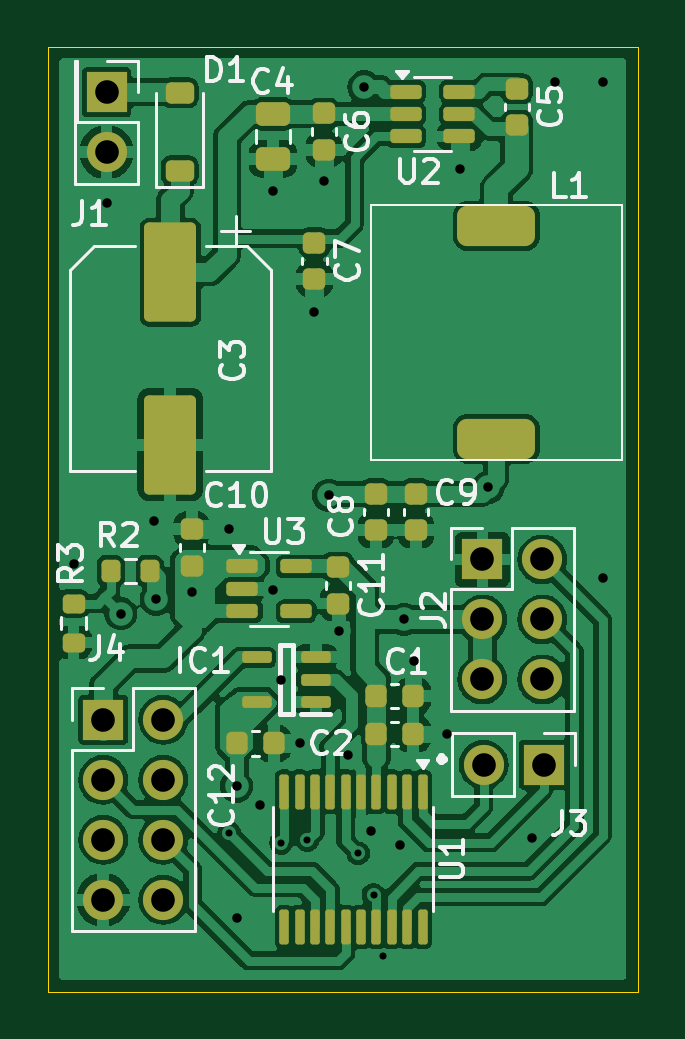
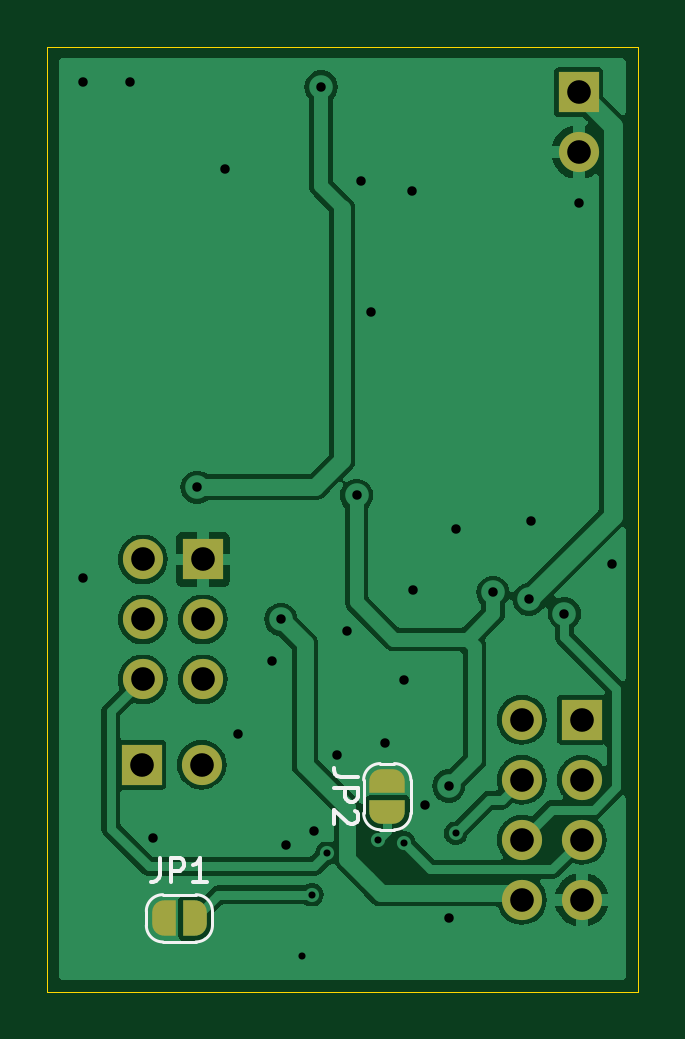
Circuit board: 13 layer files. Board 25.0 x 40.0 mm.
- bottom_copper: FastLapLights5V-B_Cu.gbr (46643 bytes)
- bottom_mask: FastLapLights5V-B_Mask.gbr (2248 bytes)
- paste: FastLapLights5V-B_Paste.gbr (501 bytes)
- bottom_silk: FastLapLights5V-B_Silkscreen.gbr (3829 bytes)
- outline: FastLapLights5V-Edge_Cuts.gbr (653 bytes)
- top_copper: FastLapLights5V-F_Cu.gbr (112361 bytes)
- top_mask: FastLapLights5V-F_Mask.gbr (5034 bytes)
- paste: FastLapLights5V-F_Paste.gbr (4417 bytes)
- top_silk: FastLapLights5V-F_Silkscreen.gbr (33179 bytes)
- inner_copper: FastLapLights5V-In1_Cu.gbr (38963 bytes)
- inner_copper: FastLapLights5V-In2_Cu.gbr (38963 bytes)
- drill: FastLapLights5V-NPTH.drl (313 bytes)
- drill: FastLapLights5V-PTH.drl (1233 bytes)

=== bottom_copper: FastLapLights5V-B_Cu.gbr (46643 bytes, source omitted) ===
=== bottom_mask: FastLapLights5V-B_Mask.gbr ===
%TF.GenerationSoftware,KiCad,Pcbnew,8.0.9-8.0.9-0~ubuntu24.04.1*%
%TF.CreationDate,2025-10-14T09:48:11+02:00*%
%TF.ProjectId,FastLapLights5V,46617374-4c61-4704-9c69-676874733556,MK7*%
%TF.SameCoordinates,Original*%
%TF.FileFunction,Soldermask,Bot*%
%TF.FilePolarity,Negative*%
%FSLAX46Y46*%
G04 Gerber Fmt 4.6, Leading zero omitted, Abs format (unit mm)*
G04 Created by KiCad (PCBNEW 8.0.9-8.0.9-0~ubuntu24.04.1) date 2025-10-14 09:48:11*
%MOMM*%
%LPD*%
G01*
G04 APERTURE LIST*
G04 Aperture macros list*
%AMFreePoly0*
4,1,19,0.500000,-0.750000,0.000000,-0.750000,0.000000,-0.744911,-0.071157,-0.744911,-0.207708,-0.704816,-0.327430,-0.627875,-0.420627,-0.520320,-0.479746,-0.390866,-0.500000,-0.250000,-0.500000,0.250000,-0.479746,0.390866,-0.420627,0.520320,-0.327430,0.627875,-0.207708,0.704816,-0.071157,0.744911,0.000000,0.744911,0.000000,0.750000,0.500000,0.750000,0.500000,-0.750000,0.500000,-0.750000,
$1*%
%AMFreePoly1*
4,1,19,0.000000,0.744911,0.071157,0.744911,0.207708,0.704816,0.327430,0.627875,0.420627,0.520320,0.479746,0.390866,0.500000,0.250000,0.500000,-0.250000,0.479746,-0.390866,0.420627,-0.520320,0.327430,-0.627875,0.207708,-0.704816,0.071157,-0.744911,0.000000,-0.744911,0.000000,-0.750000,-0.500000,-0.750000,-0.500000,0.750000,0.000000,0.750000,0.000000,0.744911,0.000000,0.744911,
$1*%
G04 Aperture macros list end*
%ADD10R,1.700000X1.700000*%
%ADD11O,1.700000X1.700000*%
%ADD12FreePoly0,0.000000*%
%ADD13FreePoly1,0.000000*%
%ADD14FreePoly0,90.000000*%
%ADD15FreePoly1,90.000000*%
G04 APERTURE END LIST*
D10*
%TO.C,J4*%
X44860000Y-115700000D03*
D11*
X47400000Y-115700000D03*
X44860000Y-118240000D03*
X47400000Y-118240000D03*
X44860000Y-120780000D03*
X47400000Y-120780000D03*
X44860000Y-123320000D03*
X47400000Y-123320000D03*
%TD*%
D10*
%TO.C,J1*%
X45000000Y-89125000D03*
D11*
X45000000Y-91665000D03*
%TD*%
D10*
%TO.C,J3*%
X63500000Y-117600000D03*
D11*
X60960000Y-117600000D03*
%TD*%
D10*
%TO.C,J2*%
X60910000Y-108910000D03*
D11*
X63450000Y-108910000D03*
X60910000Y-111450000D03*
X63450000Y-111450000D03*
X60910000Y-113990000D03*
X63450000Y-113990000D03*
%TD*%
D12*
%TO.C,JP1*%
X61250000Y-124100000D03*
D13*
X62550000Y-124100000D03*
%TD*%
D14*
%TO.C,JP2*%
X53100000Y-119600000D03*
D15*
X53100000Y-118300000D03*
%TD*%
M02*

=== paste: FastLapLights5V-B_Paste.gbr ===
%TF.GenerationSoftware,KiCad,Pcbnew,8.0.9-8.0.9-0~ubuntu24.04.1*%
%TF.CreationDate,2025-10-14T09:48:11+02:00*%
%TF.ProjectId,FastLapLights5V,46617374-4c61-4704-9c69-676874733556,MK7*%
%TF.SameCoordinates,Original*%
%TF.FileFunction,Paste,Bot*%
%TF.FilePolarity,Positive*%
%FSLAX46Y46*%
G04 Gerber Fmt 4.6, Leading zero omitted, Abs format (unit mm)*
G04 Created by KiCad (PCBNEW 8.0.9-8.0.9-0~ubuntu24.04.1) date 2025-10-14 09:48:11*
%MOMM*%
%LPD*%
G01*
G04 APERTURE LIST*
G04 APERTURE END LIST*
M02*

=== bottom_silk: FastLapLights5V-B_Silkscreen.gbr ===
%TF.GenerationSoftware,KiCad,Pcbnew,8.0.9-8.0.9-0~ubuntu24.04.1*%
%TF.CreationDate,2025-10-14T09:48:11+02:00*%
%TF.ProjectId,FastLapLights5V,46617374-4c61-4704-9c69-676874733556,MK7*%
%TF.SameCoordinates,Original*%
%TF.FileFunction,Legend,Bot*%
%TF.FilePolarity,Positive*%
%FSLAX46Y46*%
G04 Gerber Fmt 4.6, Leading zero omitted, Abs format (unit mm)*
G04 Created by KiCad (PCBNEW 8.0.9-8.0.9-0~ubuntu24.04.1) date 2025-10-14 09:48:11*
%MOMM*%
%LPD*%
G01*
G04 APERTURE LIST*
%ADD10C,0.150000*%
%ADD11C,0.120000*%
G04 APERTURE END LIST*
D10*
X62733333Y-121554819D02*
X62733333Y-122269104D01*
X62733333Y-122269104D02*
X62780952Y-122411961D01*
X62780952Y-122411961D02*
X62876190Y-122507200D01*
X62876190Y-122507200D02*
X63019047Y-122554819D01*
X63019047Y-122554819D02*
X63114285Y-122554819D01*
X62257142Y-122554819D02*
X62257142Y-121554819D01*
X62257142Y-121554819D02*
X61876190Y-121554819D01*
X61876190Y-121554819D02*
X61780952Y-121602438D01*
X61780952Y-121602438D02*
X61733333Y-121650057D01*
X61733333Y-121650057D02*
X61685714Y-121745295D01*
X61685714Y-121745295D02*
X61685714Y-121888152D01*
X61685714Y-121888152D02*
X61733333Y-121983390D01*
X61733333Y-121983390D02*
X61780952Y-122031009D01*
X61780952Y-122031009D02*
X61876190Y-122078628D01*
X61876190Y-122078628D02*
X62257142Y-122078628D01*
X60733333Y-122554819D02*
X61304761Y-122554819D01*
X61019047Y-122554819D02*
X61019047Y-121554819D01*
X61019047Y-121554819D02*
X61114285Y-121697676D01*
X61114285Y-121697676D02*
X61209523Y-121792914D01*
X61209523Y-121792914D02*
X61304761Y-121840533D01*
X54354819Y-118116666D02*
X55069104Y-118116666D01*
X55069104Y-118116666D02*
X55211961Y-118069047D01*
X55211961Y-118069047D02*
X55307200Y-117973809D01*
X55307200Y-117973809D02*
X55354819Y-117830952D01*
X55354819Y-117830952D02*
X55354819Y-117735714D01*
X55354819Y-118592857D02*
X54354819Y-118592857D01*
X54354819Y-118592857D02*
X54354819Y-118973809D01*
X54354819Y-118973809D02*
X54402438Y-119069047D01*
X54402438Y-119069047D02*
X54450057Y-119116666D01*
X54450057Y-119116666D02*
X54545295Y-119164285D01*
X54545295Y-119164285D02*
X54688152Y-119164285D01*
X54688152Y-119164285D02*
X54783390Y-119116666D01*
X54783390Y-119116666D02*
X54831009Y-119069047D01*
X54831009Y-119069047D02*
X54878628Y-118973809D01*
X54878628Y-118973809D02*
X54878628Y-118592857D01*
X54450057Y-119545238D02*
X54402438Y-119592857D01*
X54402438Y-119592857D02*
X54354819Y-119688095D01*
X54354819Y-119688095D02*
X54354819Y-119926190D01*
X54354819Y-119926190D02*
X54402438Y-120021428D01*
X54402438Y-120021428D02*
X54450057Y-120069047D01*
X54450057Y-120069047D02*
X54545295Y-120116666D01*
X54545295Y-120116666D02*
X54640533Y-120116666D01*
X54640533Y-120116666D02*
X54783390Y-120069047D01*
X54783390Y-120069047D02*
X55354819Y-119497619D01*
X55354819Y-119497619D02*
X55354819Y-120116666D01*
D11*
%TO.C,JP1*%
X60500000Y-124400000D02*
X60500000Y-123800000D01*
X61200000Y-123100000D02*
X62600000Y-123100000D01*
X62600000Y-125100000D02*
X61200000Y-125100000D01*
X63300000Y-123800000D02*
X63300000Y-124400000D01*
X60500000Y-123800000D02*
G75*
G02*
X61200000Y-123100000I699999J1D01*
G01*
X61200000Y-125100000D02*
G75*
G02*
X60500000Y-124400000I-1J699999D01*
G01*
X62600000Y-123100000D02*
G75*
G02*
X63300000Y-123800000I0J-700000D01*
G01*
X63300000Y-124400000D02*
G75*
G02*
X62600000Y-125100000I-700000J0D01*
G01*
%TO.C,JP2*%
X52100000Y-119650000D02*
X52100000Y-118250000D01*
X52800000Y-117550000D02*
X53400000Y-117550000D01*
X53400000Y-120350000D02*
X52800000Y-120350000D01*
X54100000Y-118250000D02*
X54100000Y-119650000D01*
X52100000Y-118250000D02*
G75*
G02*
X52800000Y-117550000I700000J0D01*
G01*
X52800000Y-120350000D02*
G75*
G02*
X52100000Y-119650000I-1J699999D01*
G01*
X53400000Y-117550000D02*
G75*
G02*
X54100000Y-118250000I0J-700000D01*
G01*
X54100000Y-119650000D02*
G75*
G02*
X53400000Y-120350000I-699999J-1D01*
G01*
%TD*%
M02*

=== outline: FastLapLights5V-Edge_Cuts.gbr ===
%TF.GenerationSoftware,KiCad,Pcbnew,8.0.9-8.0.9-0~ubuntu24.04.1*%
%TF.CreationDate,2025-10-14T09:48:11+02:00*%
%TF.ProjectId,FastLapLights5V,46617374-4c61-4704-9c69-676874733556,MK7*%
%TF.SameCoordinates,Original*%
%TF.FileFunction,Profile,NP*%
%FSLAX46Y46*%
G04 Gerber Fmt 4.6, Leading zero omitted, Abs format (unit mm)*
G04 Created by KiCad (PCBNEW 8.0.9-8.0.9-0~ubuntu24.04.1) date 2025-10-14 09:48:11*
%MOMM*%
%LPD*%
G01*
G04 APERTURE LIST*
%TA.AperFunction,Profile*%
%ADD10C,0.050000*%
%TD*%
G04 APERTURE END LIST*
D10*
X42500000Y-87200000D02*
X67500000Y-87200000D01*
X67500000Y-127200000D01*
X42500000Y-127200000D01*
X42500000Y-87200000D01*
M02*

=== top_copper: FastLapLights5V-F_Cu.gbr (112361 bytes, source omitted) ===
=== top_mask: FastLapLights5V-F_Mask.gbr ===
%TF.GenerationSoftware,KiCad,Pcbnew,8.0.9-8.0.9-0~ubuntu24.04.1*%
%TF.CreationDate,2025-10-14T09:48:11+02:00*%
%TF.ProjectId,FastLapLights5V,46617374-4c61-4704-9c69-676874733556,MK7*%
%TF.SameCoordinates,Original*%
%TF.FileFunction,Soldermask,Top*%
%TF.FilePolarity,Negative*%
%FSLAX46Y46*%
G04 Gerber Fmt 4.6, Leading zero omitted, Abs format (unit mm)*
G04 Created by KiCad (PCBNEW 8.0.9-8.0.9-0~ubuntu24.04.1) date 2025-10-14 09:48:11*
%MOMM*%
%LPD*%
G01*
G04 APERTURE LIST*
G04 Aperture macros list*
%AMRoundRect*
0 Rectangle with rounded corners*
0 $1 Rounding radius*
0 $2 $3 $4 $5 $6 $7 $8 $9 X,Y pos of 4 corners*
0 Add a 4 corners polygon primitive as box body*
4,1,4,$2,$3,$4,$5,$6,$7,$8,$9,$2,$3,0*
0 Add four circle primitives for the rounded corners*
1,1,$1+$1,$2,$3*
1,1,$1+$1,$4,$5*
1,1,$1+$1,$6,$7*
1,1,$1+$1,$8,$9*
0 Add four rect primitives between the rounded corners*
20,1,$1+$1,$2,$3,$4,$5,0*
20,1,$1+$1,$4,$5,$6,$7,0*
20,1,$1+$1,$6,$7,$8,$9,0*
20,1,$1+$1,$8,$9,$2,$3,0*%
G04 Aperture macros list end*
%ADD10R,1.700000X1.700000*%
%ADD11O,1.700000X1.700000*%
%ADD12RoundRect,0.225000X-0.250000X0.225000X-0.250000X-0.225000X0.250000X-0.225000X0.250000X0.225000X0*%
%ADD13RoundRect,0.250000X-0.475000X0.250000X-0.475000X-0.250000X0.475000X-0.250000X0.475000X0.250000X0*%
%ADD14RoundRect,0.225000X-0.225000X-0.250000X0.225000X-0.250000X0.225000X0.250000X-0.225000X0.250000X0*%
%ADD15RoundRect,0.225000X0.250000X-0.225000X0.250000X0.225000X-0.250000X0.225000X-0.250000X-0.225000X0*%
%ADD16RoundRect,0.150000X-0.512500X-0.150000X0.512500X-0.150000X0.512500X0.150000X-0.512500X0.150000X0*%
%ADD17RoundRect,0.200000X-0.275000X0.200000X-0.275000X-0.200000X0.275000X-0.200000X0.275000X0.200000X0*%
%ADD18RoundRect,0.125000X-0.500000X0.125000X-0.500000X-0.125000X0.500000X-0.125000X0.500000X0.125000X0*%
%ADD19RoundRect,0.220000X-0.880000X1.880000X-0.880000X-1.880000X0.880000X-1.880000X0.880000X1.880000X0*%
%ADD20RoundRect,0.225000X0.375000X-0.225000X0.375000X0.225000X-0.375000X0.225000X-0.375000X-0.225000X0*%
%ADD21RoundRect,0.100000X-0.100000X0.637500X-0.100000X-0.637500X0.100000X-0.637500X0.100000X0.637500X0*%
%ADD22RoundRect,0.425000X-1.225000X-0.425000X1.225000X-0.425000X1.225000X0.425000X-1.225000X0.425000X0*%
%ADD23RoundRect,0.200000X0.200000X0.275000X-0.200000X0.275000X-0.200000X-0.275000X0.200000X-0.275000X0*%
G04 APERTURE END LIST*
D10*
%TO.C,J4*%
X44860000Y-115700000D03*
D11*
X47400000Y-115700000D03*
X44860000Y-118240000D03*
X47400000Y-118240000D03*
X44860000Y-120780000D03*
X47400000Y-120780000D03*
X44860000Y-123320000D03*
X47400000Y-123320000D03*
%TD*%
D10*
%TO.C,J1*%
X45000000Y-89125000D03*
D11*
X45000000Y-91665000D03*
%TD*%
D12*
%TO.C,C11*%
X54800000Y-109225000D03*
X54800000Y-110775000D03*
%TD*%
D13*
%TO.C,C4*%
X52050000Y-90050000D03*
X52050000Y-91950000D03*
%TD*%
D14*
%TO.C,C2*%
X56425000Y-116300000D03*
X57975000Y-116300000D03*
%TD*%
D15*
%TO.C,C10*%
X48600000Y-109175000D03*
X48600000Y-107625000D03*
%TD*%
D14*
%TO.C,C12*%
X50525000Y-116700000D03*
X52075000Y-116700000D03*
%TD*%
D16*
%TO.C,U2*%
X57662500Y-89100000D03*
X57662500Y-90050000D03*
X57662500Y-91000000D03*
X59937500Y-91000000D03*
X59937500Y-90050000D03*
X59937500Y-89100000D03*
%TD*%
D17*
%TO.C,R3*%
X43600000Y-110775000D03*
X43600000Y-112425000D03*
%TD*%
D18*
%TO.C,IC1*%
X53850000Y-114950000D03*
X53850000Y-114000000D03*
X53850000Y-113050000D03*
X51350000Y-113050000D03*
X51350000Y-114950000D03*
%TD*%
D19*
%TO.C,C3*%
X47700000Y-96750000D03*
X47700000Y-104050000D03*
%TD*%
D12*
%TO.C,C8*%
X56400000Y-106125000D03*
X56400000Y-107675000D03*
%TD*%
%TO.C,C9*%
X58100000Y-106125000D03*
X58100000Y-107675000D03*
%TD*%
%TO.C,C7*%
X53800000Y-95500000D03*
X53800000Y-97050000D03*
%TD*%
%TO.C,C6*%
X54200000Y-90025000D03*
X54200000Y-91575000D03*
%TD*%
D15*
%TO.C,C5*%
X62362500Y-90525000D03*
X62362500Y-88975000D03*
%TD*%
D20*
%TO.C,D1*%
X48100000Y-92450000D03*
X48100000Y-89150000D03*
%TD*%
D21*
%TO.C,U1*%
X58375000Y-118737500D03*
X57725000Y-118737500D03*
X57075000Y-118737500D03*
X56425000Y-118737500D03*
X55775000Y-118737500D03*
X55125000Y-118737500D03*
X54475000Y-118737500D03*
X53825000Y-118737500D03*
X53175000Y-118737500D03*
X52525000Y-118737500D03*
X52525000Y-124462500D03*
X53175000Y-124462500D03*
X53825000Y-124462500D03*
X54475000Y-124462500D03*
X55125000Y-124462500D03*
X55775000Y-124462500D03*
X56425000Y-124462500D03*
X57075000Y-124462500D03*
X57725000Y-124462500D03*
X58375000Y-124462500D03*
%TD*%
D10*
%TO.C,J3*%
X63500000Y-117600000D03*
D11*
X60960000Y-117600000D03*
%TD*%
D14*
%TO.C,C1*%
X56425000Y-114700000D03*
X57975000Y-114700000D03*
%TD*%
D10*
%TO.C,J2*%
X60910000Y-108910000D03*
D11*
X63450000Y-108910000D03*
X60910000Y-111450000D03*
X63450000Y-111450000D03*
X60910000Y-113990000D03*
X63450000Y-113990000D03*
%TD*%
D16*
%TO.C,U3*%
X50750000Y-109200000D03*
X50750000Y-110150000D03*
X50750000Y-111100000D03*
X53025000Y-111100000D03*
X53025000Y-109200000D03*
%TD*%
D22*
%TO.C,L1*%
X61500000Y-94800000D03*
X61500000Y-103800000D03*
%TD*%
D23*
%TO.C,R2*%
X46825000Y-109400000D03*
X45175000Y-109400000D03*
%TD*%
M02*

=== paste: FastLapLights5V-F_Paste.gbr ===
%TF.GenerationSoftware,KiCad,Pcbnew,8.0.9-8.0.9-0~ubuntu24.04.1*%
%TF.CreationDate,2025-10-14T09:48:11+02:00*%
%TF.ProjectId,FastLapLights5V,46617374-4c61-4704-9c69-676874733556,MK7*%
%TF.SameCoordinates,Original*%
%TF.FileFunction,Paste,Top*%
%TF.FilePolarity,Positive*%
%FSLAX46Y46*%
G04 Gerber Fmt 4.6, Leading zero omitted, Abs format (unit mm)*
G04 Created by KiCad (PCBNEW 8.0.9-8.0.9-0~ubuntu24.04.1) date 2025-10-14 09:48:11*
%MOMM*%
%LPD*%
G01*
G04 APERTURE LIST*
G04 Aperture macros list*
%AMRoundRect*
0 Rectangle with rounded corners*
0 $1 Rounding radius*
0 $2 $3 $4 $5 $6 $7 $8 $9 X,Y pos of 4 corners*
0 Add a 4 corners polygon primitive as box body*
4,1,4,$2,$3,$4,$5,$6,$7,$8,$9,$2,$3,0*
0 Add four circle primitives for the rounded corners*
1,1,$1+$1,$2,$3*
1,1,$1+$1,$4,$5*
1,1,$1+$1,$6,$7*
1,1,$1+$1,$8,$9*
0 Add four rect primitives between the rounded corners*
20,1,$1+$1,$2,$3,$4,$5,0*
20,1,$1+$1,$4,$5,$6,$7,0*
20,1,$1+$1,$6,$7,$8,$9,0*
20,1,$1+$1,$8,$9,$2,$3,0*%
G04 Aperture macros list end*
%ADD10RoundRect,0.225000X-0.250000X0.225000X-0.250000X-0.225000X0.250000X-0.225000X0.250000X0.225000X0*%
%ADD11RoundRect,0.250000X-0.475000X0.250000X-0.475000X-0.250000X0.475000X-0.250000X0.475000X0.250000X0*%
%ADD12RoundRect,0.225000X-0.225000X-0.250000X0.225000X-0.250000X0.225000X0.250000X-0.225000X0.250000X0*%
%ADD13RoundRect,0.225000X0.250000X-0.225000X0.250000X0.225000X-0.250000X0.225000X-0.250000X-0.225000X0*%
%ADD14RoundRect,0.150000X-0.512500X-0.150000X0.512500X-0.150000X0.512500X0.150000X-0.512500X0.150000X0*%
%ADD15RoundRect,0.200000X-0.275000X0.200000X-0.275000X-0.200000X0.275000X-0.200000X0.275000X0.200000X0*%
%ADD16RoundRect,0.125000X-0.500000X0.125000X-0.500000X-0.125000X0.500000X-0.125000X0.500000X0.125000X0*%
%ADD17RoundRect,0.220000X-0.880000X1.880000X-0.880000X-1.880000X0.880000X-1.880000X0.880000X1.880000X0*%
%ADD18RoundRect,0.225000X0.375000X-0.225000X0.375000X0.225000X-0.375000X0.225000X-0.375000X-0.225000X0*%
%ADD19RoundRect,0.100000X-0.100000X0.637500X-0.100000X-0.637500X0.100000X-0.637500X0.100000X0.637500X0*%
%ADD20RoundRect,0.425000X-1.225000X-0.425000X1.225000X-0.425000X1.225000X0.425000X-1.225000X0.425000X0*%
%ADD21RoundRect,0.200000X0.200000X0.275000X-0.200000X0.275000X-0.200000X-0.275000X0.200000X-0.275000X0*%
G04 APERTURE END LIST*
D10*
%TO.C,C11*%
X54800000Y-109225000D03*
X54800000Y-110775000D03*
%TD*%
D11*
%TO.C,C4*%
X52050000Y-90050000D03*
X52050000Y-91950000D03*
%TD*%
D12*
%TO.C,C2*%
X56425000Y-116300000D03*
X57975000Y-116300000D03*
%TD*%
D13*
%TO.C,C10*%
X48600000Y-109175000D03*
X48600000Y-107625000D03*
%TD*%
D12*
%TO.C,C12*%
X50525000Y-116700000D03*
X52075000Y-116700000D03*
%TD*%
D14*
%TO.C,U2*%
X57662500Y-89100000D03*
X57662500Y-90050000D03*
X57662500Y-91000000D03*
X59937500Y-91000000D03*
X59937500Y-90050000D03*
X59937500Y-89100000D03*
%TD*%
D15*
%TO.C,R3*%
X43600000Y-110775000D03*
X43600000Y-112425000D03*
%TD*%
D16*
%TO.C,IC1*%
X53850000Y-114950000D03*
X53850000Y-114000000D03*
X53850000Y-113050000D03*
X51350000Y-113050000D03*
X51350000Y-114950000D03*
%TD*%
D17*
%TO.C,C3*%
X47700000Y-96750000D03*
X47700000Y-104050000D03*
%TD*%
D10*
%TO.C,C8*%
X56400000Y-106125000D03*
X56400000Y-107675000D03*
%TD*%
%TO.C,C9*%
X58100000Y-106125000D03*
X58100000Y-107675000D03*
%TD*%
%TO.C,C7*%
X53800000Y-95500000D03*
X53800000Y-97050000D03*
%TD*%
%TO.C,C6*%
X54200000Y-90025000D03*
X54200000Y-91575000D03*
%TD*%
D13*
%TO.C,C5*%
X62362500Y-90525000D03*
X62362500Y-88975000D03*
%TD*%
D18*
%TO.C,D1*%
X48100000Y-92450000D03*
X48100000Y-89150000D03*
%TD*%
D19*
%TO.C,U1*%
X58375000Y-118737500D03*
X57725000Y-118737500D03*
X57075000Y-118737500D03*
X56425000Y-118737500D03*
X55775000Y-118737500D03*
X55125000Y-118737500D03*
X54475000Y-118737500D03*
X53825000Y-118737500D03*
X53175000Y-118737500D03*
X52525000Y-118737500D03*
X52525000Y-124462500D03*
X53175000Y-124462500D03*
X53825000Y-124462500D03*
X54475000Y-124462500D03*
X55125000Y-124462500D03*
X55775000Y-124462500D03*
X56425000Y-124462500D03*
X57075000Y-124462500D03*
X57725000Y-124462500D03*
X58375000Y-124462500D03*
%TD*%
D12*
%TO.C,C1*%
X56425000Y-114700000D03*
X57975000Y-114700000D03*
%TD*%
D14*
%TO.C,U3*%
X50750000Y-109200000D03*
X50750000Y-110150000D03*
X50750000Y-111100000D03*
X53025000Y-111100000D03*
X53025000Y-109200000D03*
%TD*%
D20*
%TO.C,L1*%
X61500000Y-94800000D03*
X61500000Y-103800000D03*
%TD*%
D21*
%TO.C,R2*%
X46825000Y-109400000D03*
X45175000Y-109400000D03*
%TD*%
M02*

=== top_silk: FastLapLights5V-F_Silkscreen.gbr (33179 bytes, source omitted) ===
=== inner_copper: FastLapLights5V-In1_Cu.gbr (38963 bytes, source omitted) ===
=== inner_copper: FastLapLights5V-In2_Cu.gbr (38963 bytes, source omitted) ===
=== drill: FastLapLights5V-NPTH.drl ===
M48
; DRILL file {KiCad 8.0.9-8.0.9-0~ubuntu24.04.1} date 2025-10-14T09:48:06+0200
; FORMAT={-:-/ absolute / metric / decimal}
; #@! TF.CreationDate,2025-10-14T09:48:06+02:00
; #@! TF.GenerationSoftware,Kicad,Pcbnew,8.0.9-8.0.9-0~ubuntu24.04.1
; #@! TF.FileFunction,NonPlated,1,4,NPTH
FMAT,2
METRIC
%
G90
G05
M30

=== drill: FastLapLights5V-PTH.drl ===
M48
; DRILL file {KiCad 8.0.9-8.0.9-0~ubuntu24.04.1} date 2025-10-14T09:48:06+0200
; FORMAT={-:-/ absolute / metric / decimal}
; #@! TF.CreationDate,2025-10-14T09:48:06+02:00
; #@! TF.GenerationSoftware,Kicad,Pcbnew,8.0.9-8.0.9-0~ubuntu24.04.1
; #@! TF.FileFunction,Plated,1,4,PTH
FMAT,2
METRIC
; #@! TA.AperFunction,Plated,PTH,ViaDrill
T1C0.300
; #@! TA.AperFunction,Plated,PTH,ViaDrill
T2C0.400
; #@! TA.AperFunction,Plated,PTH,ComponentDrill
T3C1.000
%
G90
G05
T1
X50.2Y-120.5
X52.4Y-120.9
X53.5Y-120.8
X55.65Y-121.35
X56.3Y-123.1
X56.7Y-125.7
T2
X43.6Y-109.1
X45.0Y-93.8
X45.6Y-111.2
X47.0Y-107.3
X47.1Y-110.6
X48.625Y-110.3
X50.2Y-107.625
X50.5Y-118.5
X50.5Y-124.1
X51.5Y-119.3
X52.025Y-110.2
X52.05Y-93.3
X52.4Y-114.0
X53.2Y-116.7
X53.8Y-98.45
X54.2Y-92.9
X54.4Y-106.2
X54.825Y-111.95
X55.226Y-117.206
X55.9Y-88.9
X56.2Y-120.4
X57.4Y-121.0
X57.6Y-111.45
X58.0Y-113.2
X59.4Y-116.3
X59.962Y-92.375
X61.15Y-105.85
X63.0Y-120.7
X64.0Y-88.7
X66.0Y-88.7
X66.0Y-109.7
T3
X44.86Y-115.7
X44.86Y-118.24
X44.86Y-120.78
X44.86Y-123.32
X45.0Y-89.125
X45.0Y-91.665
X47.4Y-115.7
X47.4Y-118.24
X47.4Y-120.78
X47.4Y-123.32
X60.91Y-108.91
X60.91Y-111.45
X60.91Y-113.99
X60.96Y-117.6
X63.45Y-108.91
X63.45Y-111.45
X63.45Y-113.99
X63.5Y-117.6
M30
